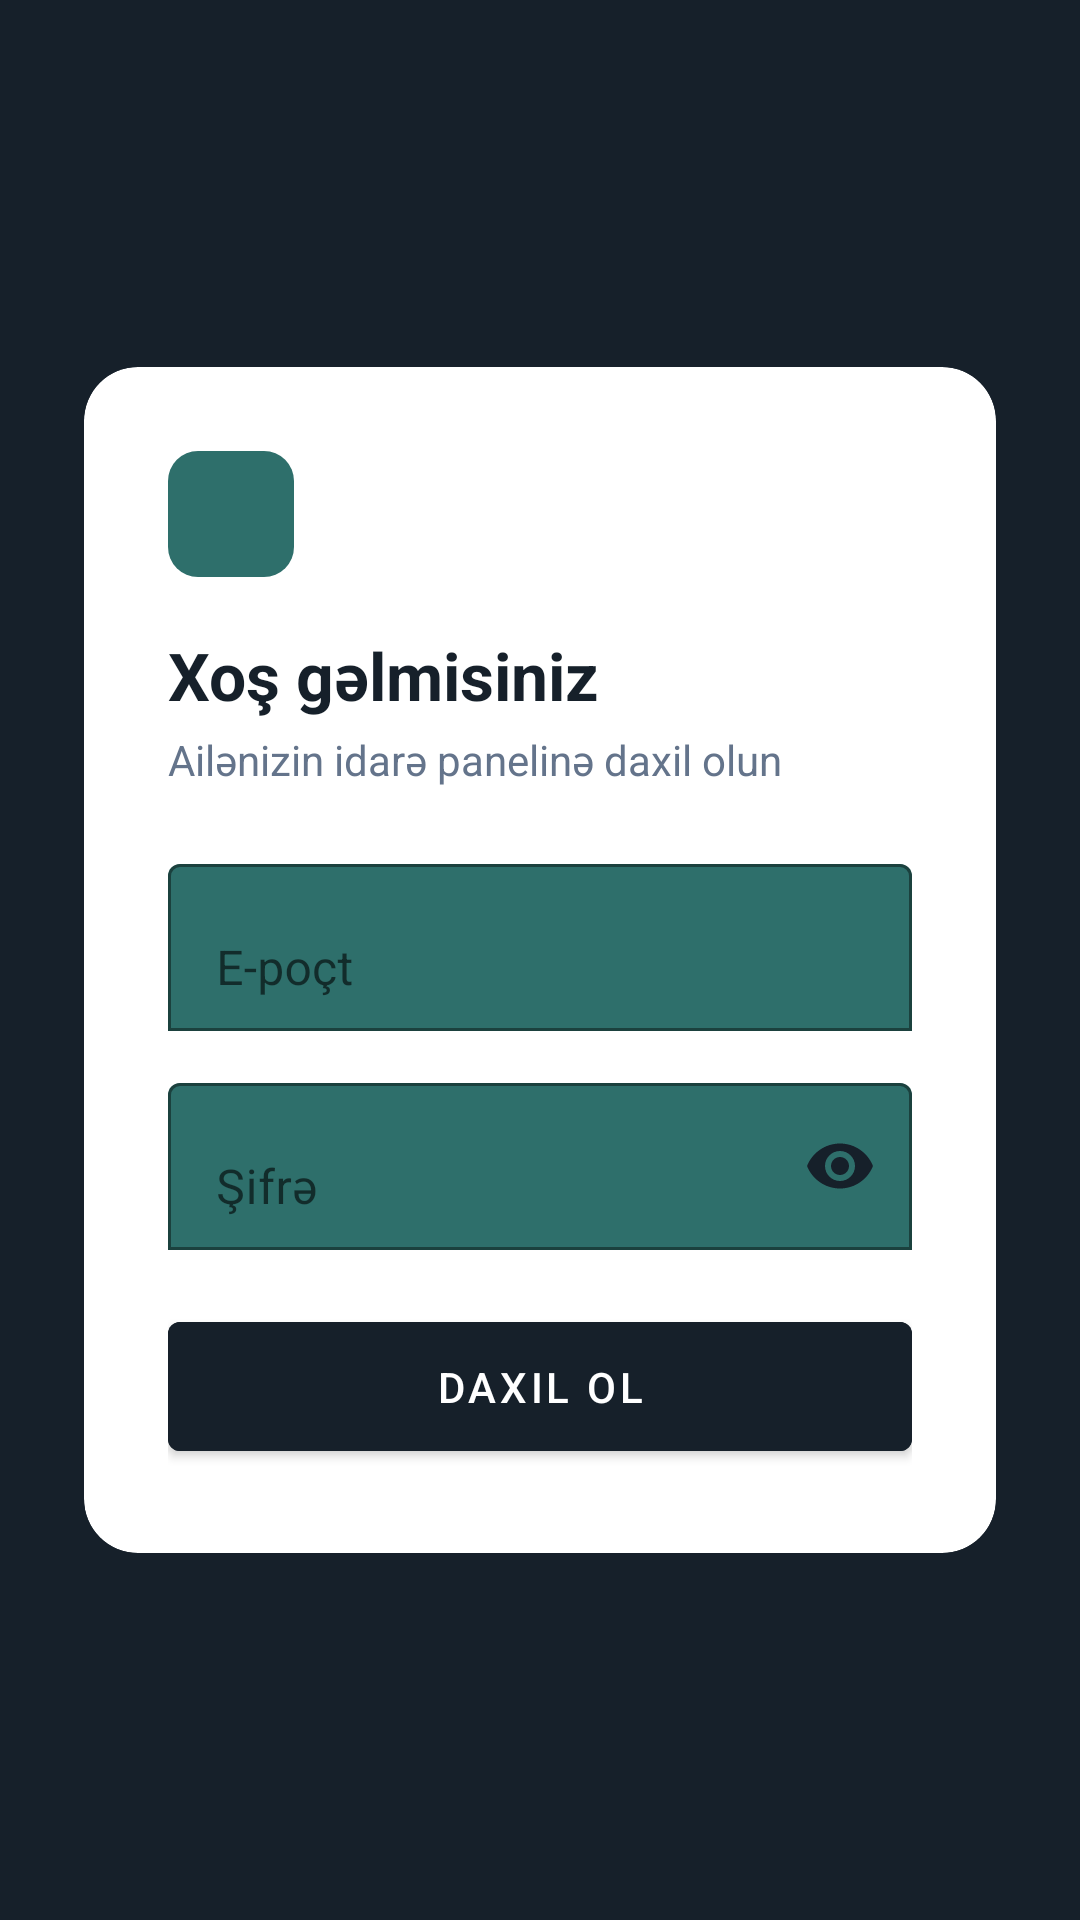

Write the Android layout XML for this screen, with the resource values it uses.
<!-- AndroidManifest.xml: application theme Theme.AileNezaretiPanel -->
<!-- res/layout/activity_login.xml -->
<?xml version="1.0" encoding="utf-8"?>
<ScrollView xmlns:android="http://schemas.android.com/apk/res/android"
    xmlns:app="http://schemas.android.com/apk/res-auto"
    android:layout_width="match_parent"
    android:layout_height="match_parent"
    android:background="@color/ink"
    android:fillViewport="true">

    <LinearLayout
        android:layout_width="match_parent"
        android:layout_height="wrap_content"
        android:orientation="vertical"
        android:gravity="center"
        android:padding="28dp"
        android:minHeight="600dp">

        <androidx.cardview.widget.CardView
            android:layout_width="match_parent"
            android:layout_height="wrap_content"
            app:cardCornerRadius="18dp"
            app:cardElevation="0dp"
            app:cardBackgroundColor="@color/card">

            <LinearLayout
                android:layout_width="match_parent"
                android:layout_height="wrap_content"
                android:orientation="vertical"
                android:padding="28dp">

                <View
                    android:layout_width="42dp"
                    android:layout_height="42dp"
                    android:background="@drawable/bg_round_teal"
                    android:layout_marginBottom="18dp"/>

                <TextView
                    android:layout_width="wrap_content"
                    android:layout_height="wrap_content"
                    android:text="@string/login_title"
                    android:textSize="22sp"
                    android:textStyle="bold"
                    android:textColor="@color/ink"/>

                <TextView
                    android:layout_width="wrap_content"
                    android:layout_height="wrap_content"
                    android:text="@string/login_sub"
                    android:textSize="14sp"
                    android:textColor="@color/slate"
                    android:layout_marginTop="4dp"
                    android:layout_marginBottom="20dp"/>

                <com.google.android.material.textfield.TextInputLayout
                    android:layout_width="match_parent"
                    android:layout_height="wrap_content"
                    android:hint="@string/email_hint"
                    app:boxBackgroundMode="outline"
                    app:boxBackgroundColor="@color/card"
                    app:boxStrokeColor="@color/teal"
                    app:hintTextColor="@color/teal">

                    <com.google.android.material.textfield.TextInputEditText
                        android:id="@+id/emailInput"
                        android:layout_width="match_parent"
                        android:layout_height="wrap_content"
                        android:inputType="textEmailAddress"
                        android:textColor="@color/ink"
                        android:textColorHint="@color/slate"
                        android:backgroundTint="@color/teal"/>
                </com.google.android.material.textfield.TextInputLayout>

                <com.google.android.material.textfield.TextInputLayout
                    android:layout_width="match_parent"
                    android:layout_height="wrap_content"
                    android:layout_marginTop="12dp"
                    android:hint="@string/password_hint"
                    app:boxBackgroundMode="outline"
                    app:boxBackgroundColor="@color/card"
                    app:boxStrokeColor="@color/teal"
                    app:hintTextColor="@color/teal"
                    app:passwordToggleEnabled="true"
                    app:passwordToggleTint="@color/ink">

                    <com.google.android.material.textfield.TextInputEditText
                        android:id="@+id/passwordInput"
                        android:layout_width="match_parent"
                        android:layout_height="wrap_content"
                        android:inputType="textPassword"
                        android:textColor="@color/ink"
                        android:textColorHint="@color/slate"
                        android:backgroundTint="@color/teal"/>
                </com.google.android.material.textfield.TextInputLayout>

                <TextView
                    android:id="@+id/errorText"
                    android:layout_width="match_parent"
                    android:layout_height="wrap_content"
                    android:layout_marginTop="10dp"
                    android:textColor="@color/red"
                    android:textSize="13sp"
                    android:visibility="gone"/>

                <com.google.android.material.button.MaterialButton
                    android:id="@+id/loginButton"
                    android:layout_width="match_parent"
                    android:layout_height="wrap_content"
                    android:layout_marginTop="18dp"
                    android:text="@string/login_button"
                    android:textColor="#FFFFFF"
                    android:backgroundTint="@color/ink"
                    android:paddingTop="12dp"
                    android:paddingBottom="12dp"/>

                <com.google.android.material.progressindicator.CircularProgressIndicator
                    android:id="@+id/loginProgress"
                    android:layout_width="24dp"
                    android:layout_height="24dp"
                    android:layout_gravity="center"
                    android:layout_marginTop="14dp"
                    android:visibility="gone"
                    app:indicatorColor="@color/teal"/>

            </LinearLayout>
        </androidx.cardview.widget.CardView>
    </LinearLayout>
</ScrollView>
<!-- resources referenced by this layout -->
<resources>
  <color name="card">#FFFFFF</color>
  <color name="ink">#16202A</color>
  <color name="red">#C1533F</color>
  <color name="slate">#64748B</color>
  <color name="teal">#2E6F6B</color>
  <!-- drawable bg_round_teal (drawable) -->
  <?xml version="1.0" encoding="utf-8"?>
  <shape xmlns:android="http://schemas.android.com/apk/res/android" android:shape="rectangle">
      <solid android:color="@color/teal"/>
      <corners android:radius="10dp"/>
  </shape>
  <string name="email_hint">E-poçt</string>
  <string name="login_button">Daxil ol</string>
  <string name="login_sub">Ailənizin idarə panelinə daxil olun</string>
  <string name="login_title">Xoş gəlmisiniz</string>
  <string name="password_hint">Şifrə</string>
  <style name="Theme.AileNezaretiPanel" parent="Theme.MaterialComponents.DayNight.NoActionBar">
          <item name="colorPrimary">@color/teal</item>
          <item name="colorPrimaryDark">@color/ink</item>
          <item name="colorAccent">@color/teal</item>
          <item name="android:statusBarColor">@color/ink</item>
          <item name="android:windowBackground">@color/background</item>
          <item name="colorSurface">@color/card</item>
      </style>
  <color name="background">#F4F6F5</color>
</resources>
